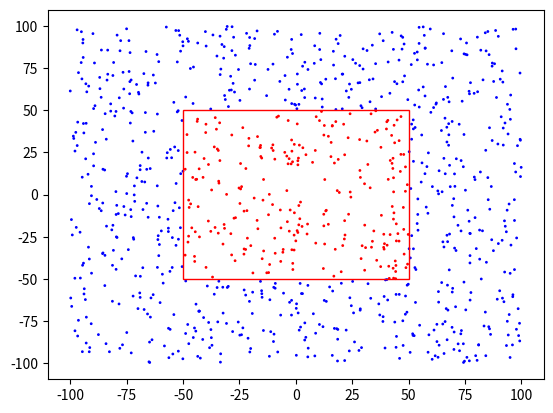

This figure's Python source:
"""A QuadTree implementation in python."""

import collections

from matplotlib import patches
import matplotlib.pyplot as plt
import numpy as np

Point = collections.namedtuple('Point', 'x y')


class Rectangle(collections.namedtuple('Rectangle', 'x y w h')):

    def contains(self, point):
        """Checks if the given point is contained within the rectangle."""
        return (self.x <= point.x and self.x + self.w >= point.x and
                self.y <= point.y and self.y + self.h >= point.y)

    def intersects(self, other):
        """Checks if the other rectangle intersects this rectangle."""
        return (self.x < other.x + other.w and
                self.x + self.w > other.x and
                self.y < other.y + other.h and
                self.y + self.h > other.y)


class QuadTree(object):
    def __init__(self, boundary, size=5):
        self._boundary = boundary
        self._size = size
        self._points = []
        self._children = []

    def insert(self, point):
        """Insert the point into the QuadTree in O(logN) time. 

        If the tree is at capacity it is split up into 4 subtrees, one for each
        quadrant.

        Args:
            point: The point to add to the Tree.
        Returns:
            Whether the point was successfully added to the tree or children.
        """
        if not self._boundary.contains(point):
            return False
        if len(self._points) < self._size:
            self._points.append(point)
            return True
        # If at max capacity, assign point to children.
        if not self._children:
            x = self._boundary.x
            y = self._boundary.y
            width = self._boundary.w / 2
            height = self._boundary.h / 2
            tl = Rectangle(x, y,  width, height)
            tr = Rectangle(x + width, y, width, height)
            bl = Rectangle(x, y + height, width, height)
            br = Rectangle(x + width, y + height, width, height)
            self._children.append(QuadTree(tl, size=self._size))
            self._children.append(QuadTree(tr, size=self._size))
            self._children.append(QuadTree(bl, size=self._size))
            self._children.append(QuadTree(br, size=self._size))
        for child in self._children:
            # Only insert the point in one child if it falls on a boundary
            # between two points.
            if child.insert(point):
                return True

    def query(self, boundary):
        """Returns the points contained in the boundary in O(logN) time."""
        points = []
        if self._boundary.intersects(boundary):
            for point in self._points:
                if boundary.contains(point):
                    points.append(point)
            for child in self._children:
                points.extend(child.query(boundary))
        return points


if __name__ == '__main__':
    # Generate points in (-100, 100) for both x and y.
    points = np.random.random(size=(1000, 2)) * 200 - 100

    quad_tree = QuadTree(Rectangle(-100, -100, 200, 200))
    for point in points:
        p = Point(point[0], point[1])
        quad_tree.insert(p)
    query = Rectangle(-50, -50, 100, 100)
    query_points = quad_tree.query(query)

    _, ax = plt.subplots(1)
    # Color query points red and non-query points blue.
    colors = []
    for point in points:
        p = Point(point[0], point[1])
        if p in query_points:
            colors.append('red')
        else:
            colors.append('blue')
    plt.scatter(points[:, 0], points[:, 1], s=1, c=colors)
    # Draw the query rectangle.
    rect = patches.Rectangle((query.x, query.y), query.w, query.h, linewidth=1,
                             edgecolor='r', facecolor='none')
    ax.add_patch(rect)
    plt.show()
